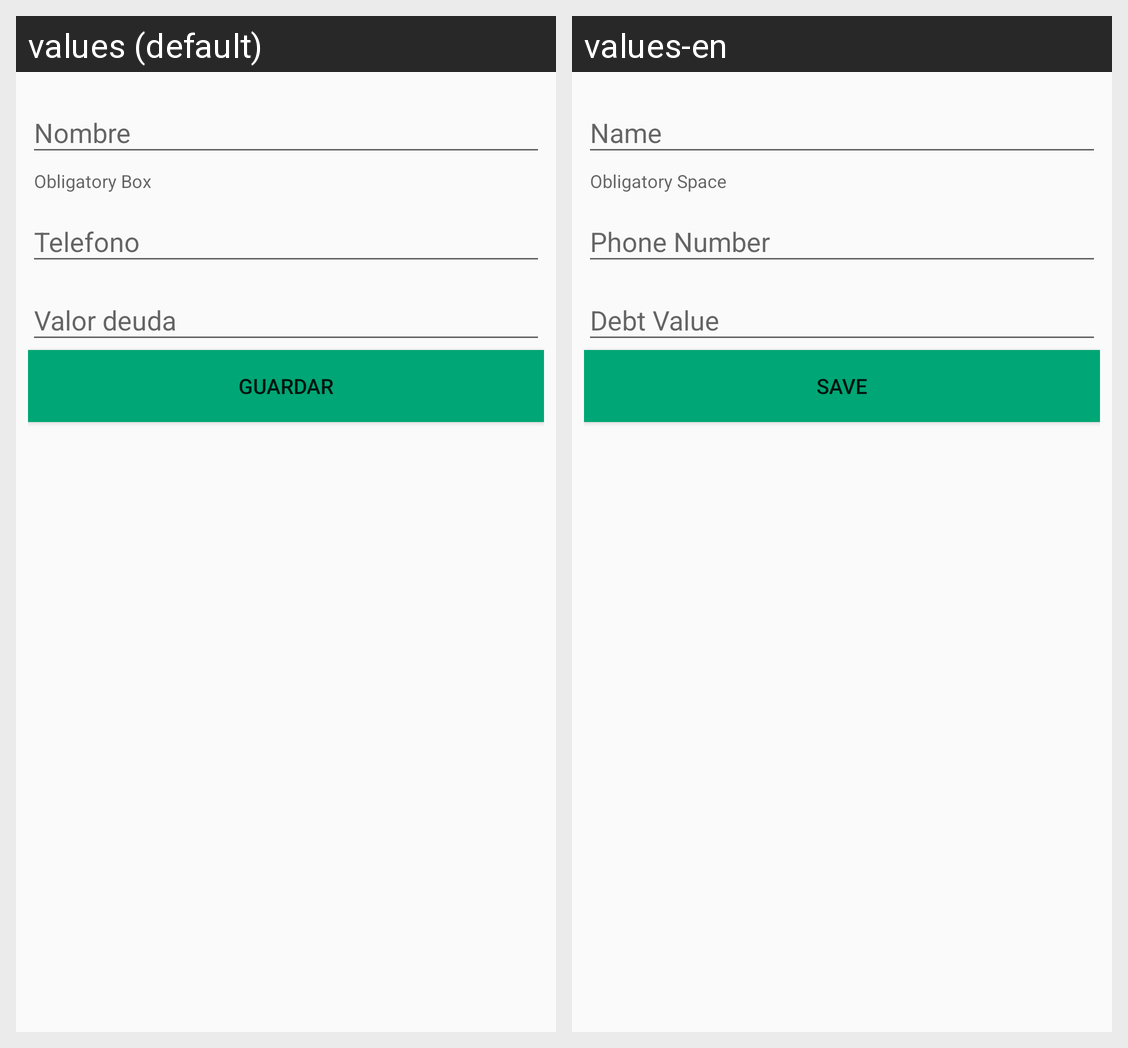

This grid shows one Android layout under two languages. Give, for every string resource on the screen, its name, the default text and each shown locale's text.
Android screen res/layout/fragment_crear.xml rendered under 2 locales, left to right: values (default), values-en. Device: Nexus 5 (rendered at 1080×1920; each locale shown at half size, 540×960, under a caption strip naming it); theme AppTheme.
Strings drawn on this screen, with the default value and each locale's value (text and hints the layout hard-codes, and strings that could not be matched under every locale, appear in the picture but are not listed):

campo_obligatorio
  values: Obligatory Box
  values-en: Obligatory Space

digite_nombre
  values: Nombre
  values-en: Name

telefono
  values: Telefono
  values-en: Phone Number

deuda
  values: Valor deuda
  values-en: Debt Value

guardar
  values: Guardar
  values-en: Save
